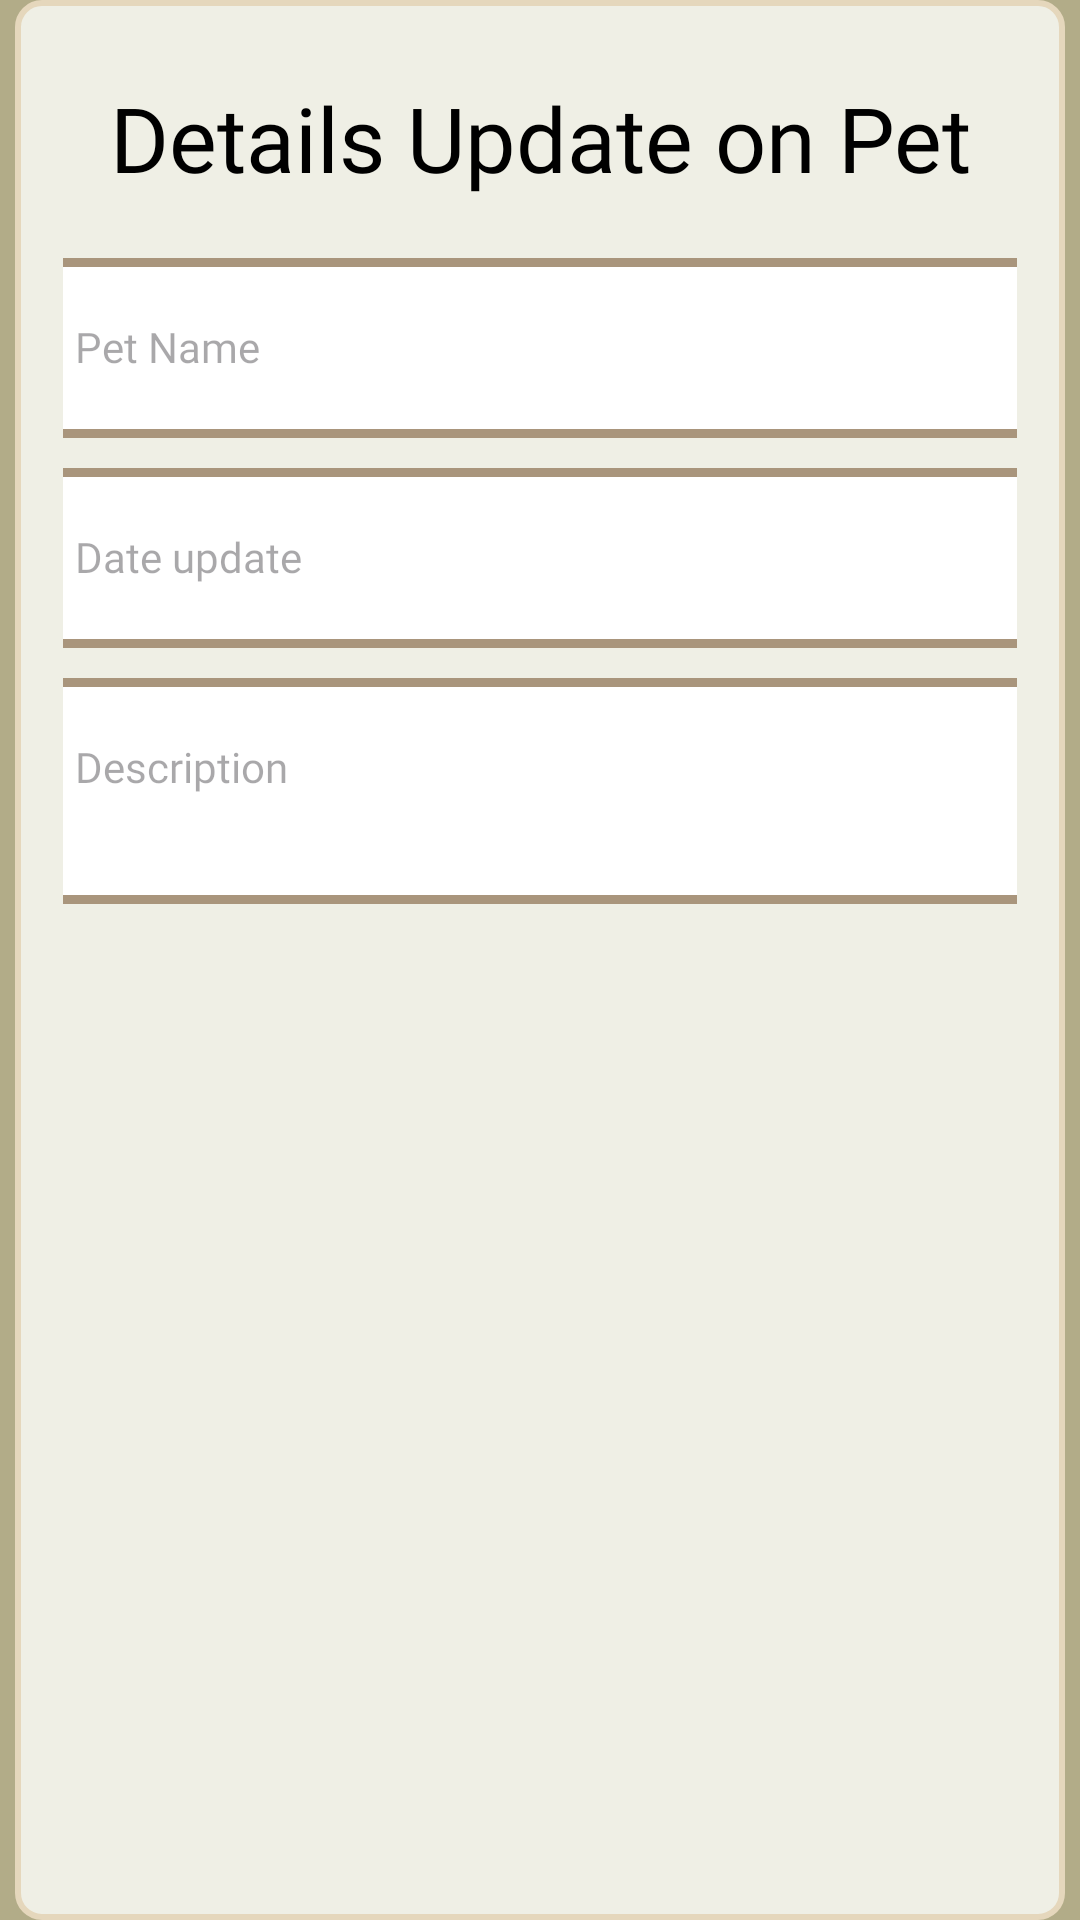

Reconstruct the res/layout file that produces this screen, plus the resources it refers to.
<!-- AndroidManifest.xml: activity theme Base.Theme.UpOnPet -->
<!-- res/layout/activity_image_details.xml -->
<LinearLayout xmlns:android="http://schemas.android.com/apk/res/android"
    xmlns:app="http://schemas.android.com/apk/res-auto"
    xmlns:tools="http://schemas.android.com/tools"
    android:layout_width="match_parent"
    android:layout_height="match_parent"
    android:orientation="vertical"
    android:background="@color/sagegreen"
    tools:context=".ImageDetailsActivity">

    <LinearLayout
        android:layout_width="350dp"
        android:layout_height="wrap_content"
        android:layout_gravity="center"
        android:background="@drawable/rounded_box"
        android:orientation="vertical"
        android:padding="16dp">

        <TextView
            android:id="@+id/textTitle"
            android:layout_width="match_parent"
            android:layout_height="60dp"
            android:fontFamily="@font/opensans_semibold"
            android:gravity="center"
            android:text="Details Update on Pet"
            android:textColor="@color/black"
            android:textSize="30dp" />

        <TextView
            android:id="@+id/petname"
            android:layout_width="350dp"
            android:layout_height="60dp"
            android:layout_gravity="center"
            android:layout_marginTop="10dp"
            android:background="@drawable/box_bg"
            android:fontFamily="@font/opensans_medium"
            android:hint="Pet Name"
            android:padding="20dp"
            android:textColor="@color/black"
            android:textSize="14sp" />

        <TextView
            android:id="@+id/date"
            android:layout_width="350dp"
            android:layout_height="60dp"
            android:layout_gravity="center"
            android:layout_marginTop="10dp"
            android:background="@drawable/box_bg"
            android:fontFamily="@font/opensans_medium"
            android:hint="Date update"
            android:padding="20dp"
            android:textColor="@color/black"
            android:textSize="14sp" />

        <TextView
            android:id="@+id/description"
            android:layout_width="350dp"
            android:layout_height="wrap_content"
            android:layout_gravity="center"
            android:layout_marginTop="10dp"
            android:background="@drawable/box_bg"
            android:fontFamily="@font/opensans_medium"
            android:hint="Description"
            android:inputType="textMultiLine"
            android:lines="3"
            android:maxLines="5"
            android:minLines="2"
            android:padding="20dp"
            android:textColor="@color/black"
            android:textSize="14sp" />


        <RelativeLayout
            android:layout_width="match_parent"
            android:layout_height="match_parent"
            android:padding="16dp">
            <ProgressBar
                android:layout_width="match_parent"
                android:layout_height="match_parent"
                android:id="@+id/progressBar"
                android:visibility="gone"/>

            <com.github.chrisbanes.photoview.PhotoView
                android:id="@+id/imageDetails"
                android:layout_width="match_parent"
                android:layout_height="match_parent"
                android:visibility="gone" />

            <ImageView
                android:id="@+id/videoDetails"
                android:layout_width="match_parent"
                android:layout_height="match_parent"
                 />

            <ImageButton
                android:id="@+id/buttonPlay"
                android:layout_width="wrap_content"
                android:layout_height="wrap_content"
                android:src="@drawable/baseline_play_arrow_24"
                android:background="@null"
                android:visibility="gone"
                android:layout_centerInParent="true" />


        </RelativeLayout>
    </LinearLayout>

</LinearLayout>
<!-- resources referenced by this layout -->
<resources>
  <color name="black">#FF000000</color>
  <color name="sagegreen">#b2ac88</color>
  <!-- drawable box_bg (drawable) -->
  <shape xmlns:android="http://schemas.android.com/apk/res/android">
      <solid android:color="#FFFFFF" /> 
      <corners android:radius="8dp" /> 
      <stroke
          android:width="3dp"
          android:color="@color/nude" /> 
  </shape>
  <!-- drawable rounded_box (drawable) -->
  <shape xmlns:tools="http://schemas.android.com/tools"
      xmlns:android="http://schemas.android.com/apk/res/android"
      tools:ignore="ExtraText">
      <solid android:color="@color/offwhite" /> 
      <corners android:radius="8dp" /> 
      <stroke
          android:color="@color/lightnude"
          android:width="2dp"> 
      </stroke>
  </shape>
  <style name="Base.Theme.UpOnPet" parent="Theme.Material3.DayNight.NoActionBar">
          
          
          <item name="colorPrimary">@color/black</item>
          <item name="android:background">?android:attr/activatedBackgroundIndicator</item>
  
      </style>
  <color name="nude">#a9957c</color>
  <color name="offwhite">#efefe5</color>
  <color name="lightnude">#e5d7bc</color>
</resources>
